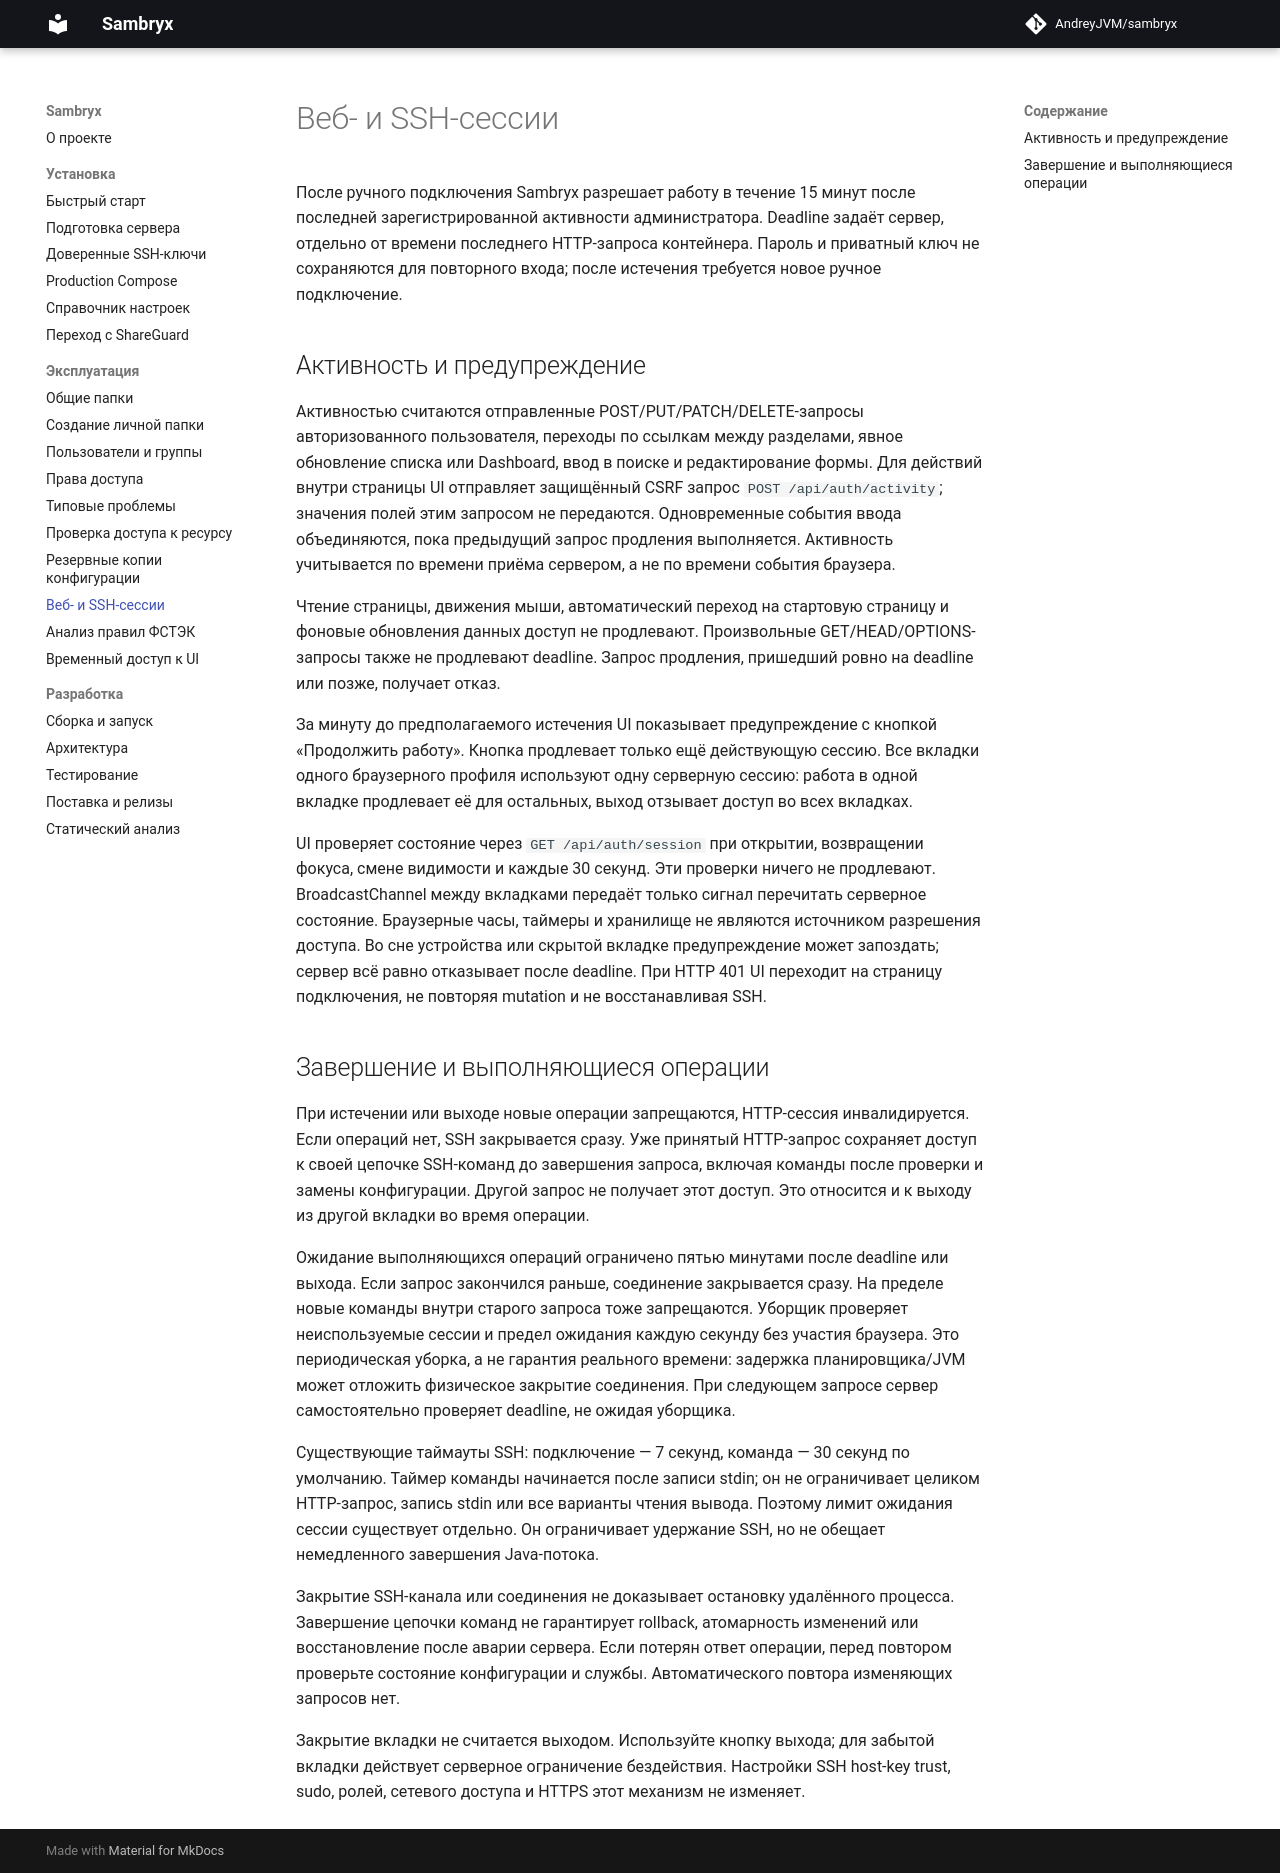

repository: AndreyJVM/sambryx · page: sessions/index.html · generator: mkdocs

# Веб- и SSH-сессии

После ручного подключения Sambryx разрешает работу в течение 15 минут после последней
зарегистрированной активности администратора. Deadline задаёт сервер, отдельно от времени
последнего HTTP-запроса контейнера. Пароль и приватный ключ не сохраняются для повторного входа;
после истечения требуется новое ручное подключение.

## Активность и предупреждение

Активностью считаются отправленные POST/PUT/PATCH/DELETE-запросы авторизованного пользователя,
переходы по ссылкам между разделами, явное обновление списка или Dashboard, ввод в поиске и
редактирование формы. Для действий внутри страницы UI отправляет защищённый CSRF запрос
`POST /api/auth/activity`; значения полей этим запросом не передаются. Одновременные события ввода
объединяются, пока предыдущий запрос продления выполняется. Активность учитывается по времени
приёма сервером, а не по времени события браузера.

Чтение страницы, движения мыши, автоматический переход на стартовую страницу и фоновые
обновления данных доступ не продлевают. Произвольные GET/HEAD/OPTIONS-запросы также не продлевают
deadline. Запрос продления, пришедший ровно на deadline или позже, получает отказ.

За минуту до предполагаемого истечения UI показывает предупреждение с кнопкой
«Продолжить работу». Кнопка продлевает только ещё действующую сессию. Все вкладки одного
браузерного профиля используют одну серверную сессию: работа в одной вкладке продлевает её
для остальных, выход отзывает доступ во всех вкладках.

UI проверяет состояние через `GET /api/auth/session` при открытии, возвращении фокуса,
смене видимости и каждые 30 секунд. Эти проверки ничего не продлевают. BroadcastChannel
между вкладками передаёт только сигнал перечитать серверное состояние. Браузерные часы,
таймеры и хранилище не являются источником разрешения доступа. Во сне устройства или
скрытой вкладке предупреждение может запоздать; сервер всё равно отказывает после deadline.
При HTTP 401 UI переходит на страницу подключения, не повторяя mutation и не восстанавливая SSH.

## Завершение и выполняющиеся операции

При истечении или выходе новые операции запрещаются, HTTP-сессия инвалидируется. Если операций
нет, SSH закрывается сразу. Уже принятый HTTP-запрос сохраняет доступ к своей цепочке SSH-команд
до завершения запроса, включая команды после проверки и замены конфигурации. Другой запрос
не получает этот доступ. Это относится и к выходу из другой вкладки во время операции.

Ожидание выполняющихся операций ограничено пятью минутами после deadline или выхода.
Если запрос закончился раньше, соединение закрывается сразу. На пределе новые команды
внутри старого запроса тоже запрещаются. Уборщик проверяет неиспользуемые сессии и предел
ожидания каждую секунду без участия браузера. Это периодическая уборка, а не гарантия
реального времени: задержка планировщика/JVM может отложить физическое закрытие соединения.
При следующем запросе сервер самостоятельно проверяет deadline, не ожидая уборщика.

Существующие таймауты SSH: подключение — 7 секунд, команда — 30 секунд по умолчанию.
Таймер команды начинается после записи stdin; он не ограничивает целиком HTTP-запрос,
запись stdin или все варианты чтения вывода. Поэтому лимит ожидания сессии существует отдельно.
Он ограничивает удержание SSH, но не обещает немедленного завершения Java-потока.

Закрытие SSH-канала или соединения не доказывает остановку удалённого процесса. Завершение
цепочки команд не гарантирует rollback, атомарность изменений или восстановление после
аварии сервера. Если потерян ответ операции, перед повтором проверьте состояние конфигурации
и службы. Автоматического повтора изменяющих запросов нет.

Закрытие вкладки не считается выходом. Используйте кнопку выхода; для забытой вкладки
действует серверное ограничение бездействия. Настройки SSH host-key trust, sudo, ролей,
сетевого доступа и HTTPS этот механизм не изменяет.
